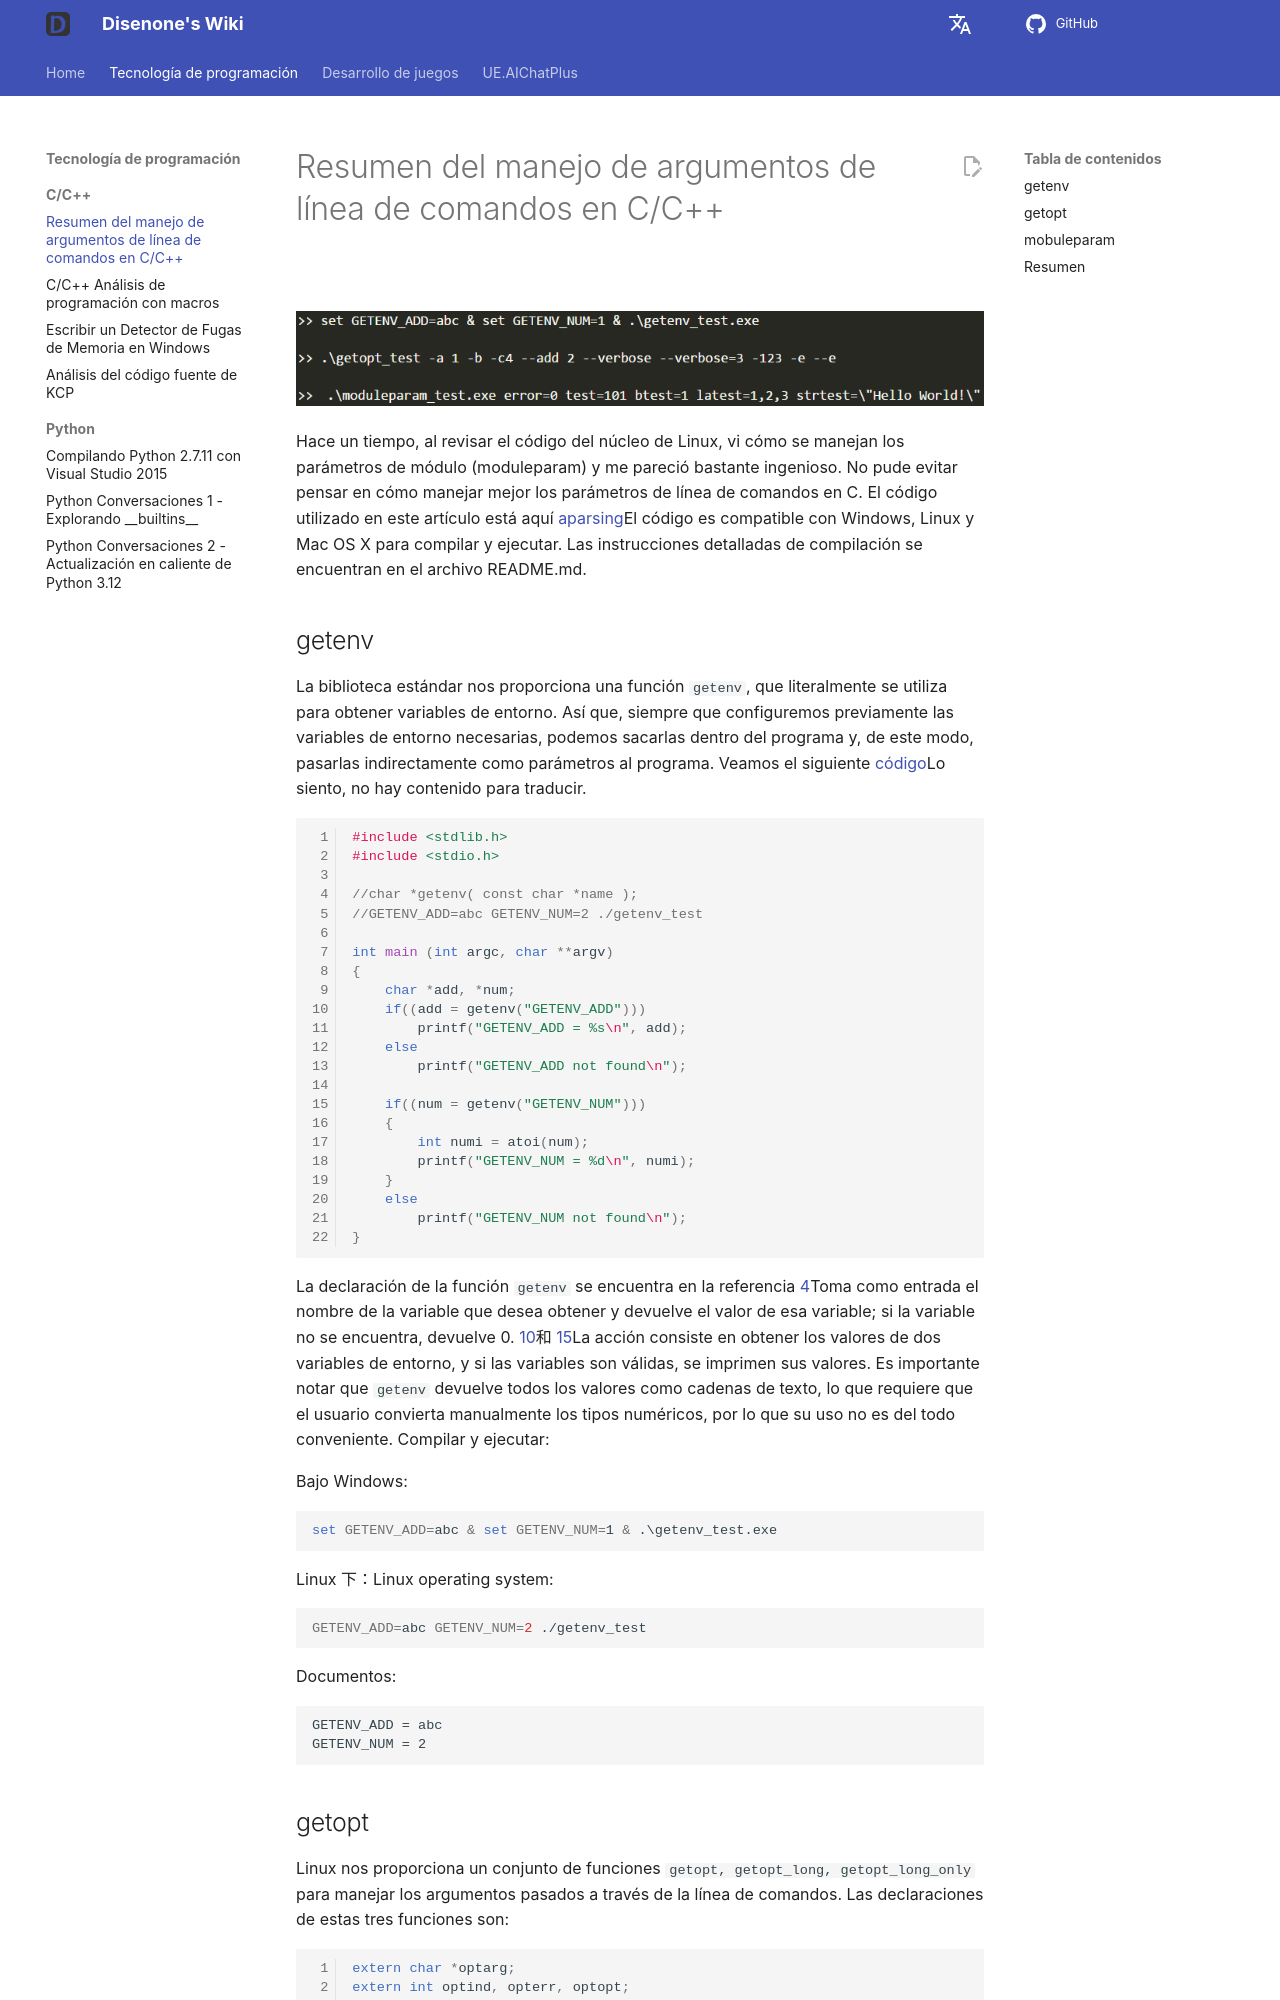

repository: disenone/wiki · page: es/cpp-C和Cpp的命令行参数处理总结/index.html · generator: mkdocs

---
layout: post
title: Resumen del manejo de argumentos de línea de comandos en C/C++
categories:
- c++
catalog: true
tags:
- dev
description: 前一阵子翻 Linux 内核代码的时候看到了内核对模块参数 (moduleparam) 的处理，觉得挺精妙，让我不禁想研究下 C 下的命令行参数要怎样更好地处理。
figures:
- assets/post_assets/2016-11-19-aparsing/aparsing.png
---

<meta property="og:title" content="C/C++ 的命令行参数处理总结" />

![](https://img.shields.io/badge/vs-2015-68217A.svg){:style="display: inline-block"}
![](https://img.shields.io/badge/gcc-4.9-blue.svg){:style="display: inline-block"}
![](https://img.shields.io/badge/clang-3.7-birghtgreen.svg){:style="display: inline-block"}

![](assets/img/2016-11-19-aparsing/aparsing.png)

Hace un tiempo, al revisar el código del núcleo de Linux, vi cómo se manejan los parámetros de módulo (moduleparam) y me pareció bastante ingenioso. No pude evitar pensar en cómo manejar mejor los parámetros de línea de comandos en C. El código utilizado en este artículo está aquí [aparsing](https://github.com/disenone/aparsing)El código es compatible con Windows, Linux y Mac OS X para compilar y ejecutar. Las instrucciones detalladas de compilación se encuentran en el archivo README.md.

## getenv

La biblioteca estándar nos proporciona una función `getenv`, que literalmente se utiliza para obtener variables de entorno. Así que, siempre que configuremos previamente las variables de entorno necesarias, podemos sacarlas dentro del programa y, de este modo, pasarlas indirectamente como parámetros al programa. Veamos el siguiente [código](https://github.com/disenone/aparsing/blob/master/getenv/getenv_test.c)Lo siento, no hay contenido para traducir. 

``` cpp linenums="1"
#include <stdlib.h>
#include <stdio.h>

//char *getenv( const char *name );
//GETENV_ADD=abc GETENV_NUM=2 ./getenv_test 

int main (int argc, char **argv)
{
    char *add, *num;
    if((add = getenv("GETENV_ADD")))
        printf("GETENV_ADD = %s\n", add);
    else
        printf("GETENV_ADD not found\n");

    if((num = getenv("GETENV_NUM")))
    {
        int numi = atoi(num);
        printf("GETENV_NUM = %d\n", numi);
    }
    else
        printf("GETENV_NUM not found\n");
}
```

La declaración de la función `getenv` se encuentra en la referencia [4](#__codelineno-0-5)Toma como entrada el nombre de la variable que desea obtener y devuelve el valor de esa variable; si la variable no se encuentra, devuelve 0. [10](#__codelineno-0-10)和 [15](#__codelineno-0-15)La acción consiste en obtener los valores de dos variables de entorno, y si las variables son válidas, se imprimen sus valores. Es importante notar que `getenv` devuelve todos los valores como cadenas de texto, lo que requiere que el usuario convierta manualmente los tipos numéricos, por lo que su uso no es del todo conveniente. Compilar y ejecutar:

Bajo Windows:

``` bat
set GETENV_ADD=abc & set GETENV_NUM=1 & .\getenv_test.exe
```

Linux 下：Linux operating system:

``` shell
GETENV_ADD=abc GETENV_NUM=2 ./getenv_test 
```

Documentos:

```
GETENV_ADD = abc
GETENV_NUM = 2
```
